Run: headless pygame with SDL's dummy video driver; simulated clock (each Clock.tick advances the game by its frame time, no real sleeping); random seed 0; keys injected as events and as key.get_pressed() state; no mouse input.
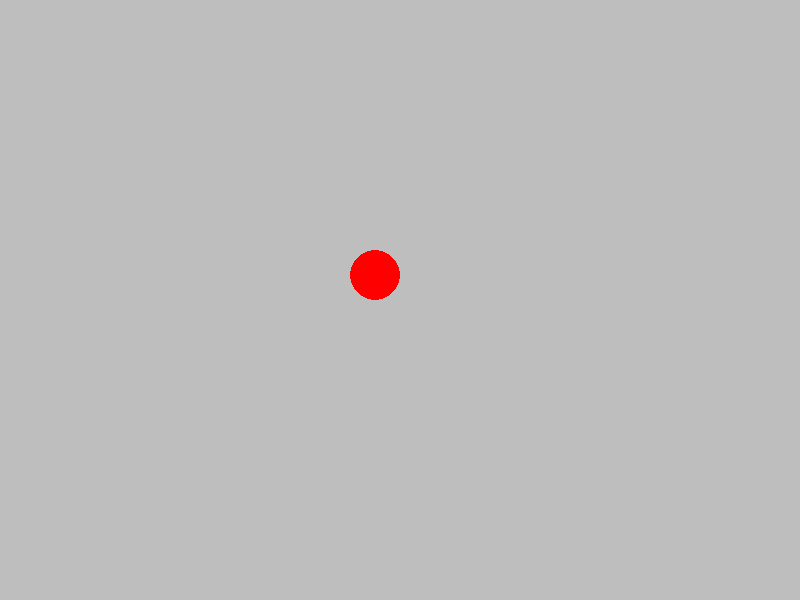
Frame 1 of 4 · flips 1–60 · no input
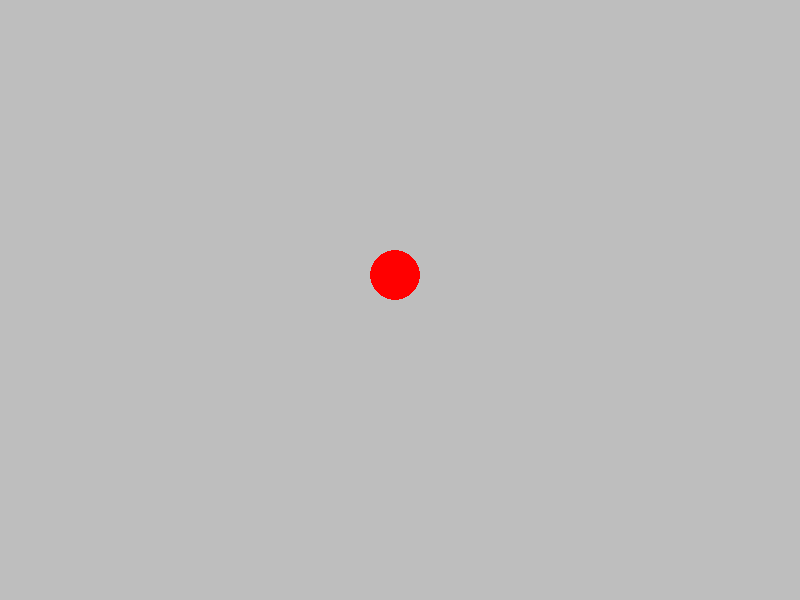
Frame 2 of 4 · flips 61–180 · tapped SPACE, RETURN · held RIGHT (→), D
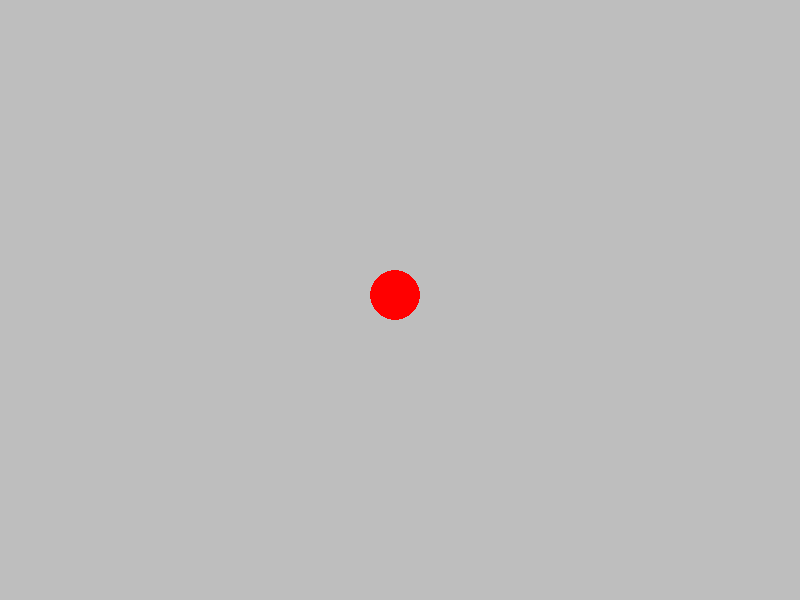
Frame 3 of 4 · flips 181–300 · held DOWN (↓), S
Frame 4 of 4 · flips 301–420 · held LEFT (←), A, UP (↑), W · screen same as frame 1, image omitted

The pygame program that drew these frames:

import pygame
pygame.init()
screen_width , screen_height = 800, 600

screen = pygame.display.set_mode((screen_width,screen_height))
pygame.display.set_caption("Existencial Crisis")

radius_of_ball = 25

x_plane = (screen_width - radius_of_ball * 2) // 2#starting points for ball
y_plane = (screen_height - radius_of_ball * 2) // 2

speed_of_ball = 20

process = True
while process:
    for event in pygame.event.get():
        if event.type == pygame.QUIT:
            process = False

        elif event.type == pygame.KEYDOWN:
            if event.key == pygame.K_UP:
                y_plane = max(0, y_plane - speed_of_ball)

            elif event.key == pygame.K_DOWN:
                y_plane = min(screen_height - radius_of_ball * 2, y_plane + speed_of_ball)

            elif event.key == pygame.K_LEFT:
                x_plane = max(0, x_plane - speed_of_ball)

            elif event.key == pygame.K_RIGHT:
                x_plane = min(screen_width - radius_of_ball * 2, x_plane + speed_of_ball)

    screen.fill("grey")

    pygame.draw.circle(screen, "red" , (x_plane, y_plane), radius_of_ball)

    pygame.display.flip()
pygame.quit()
